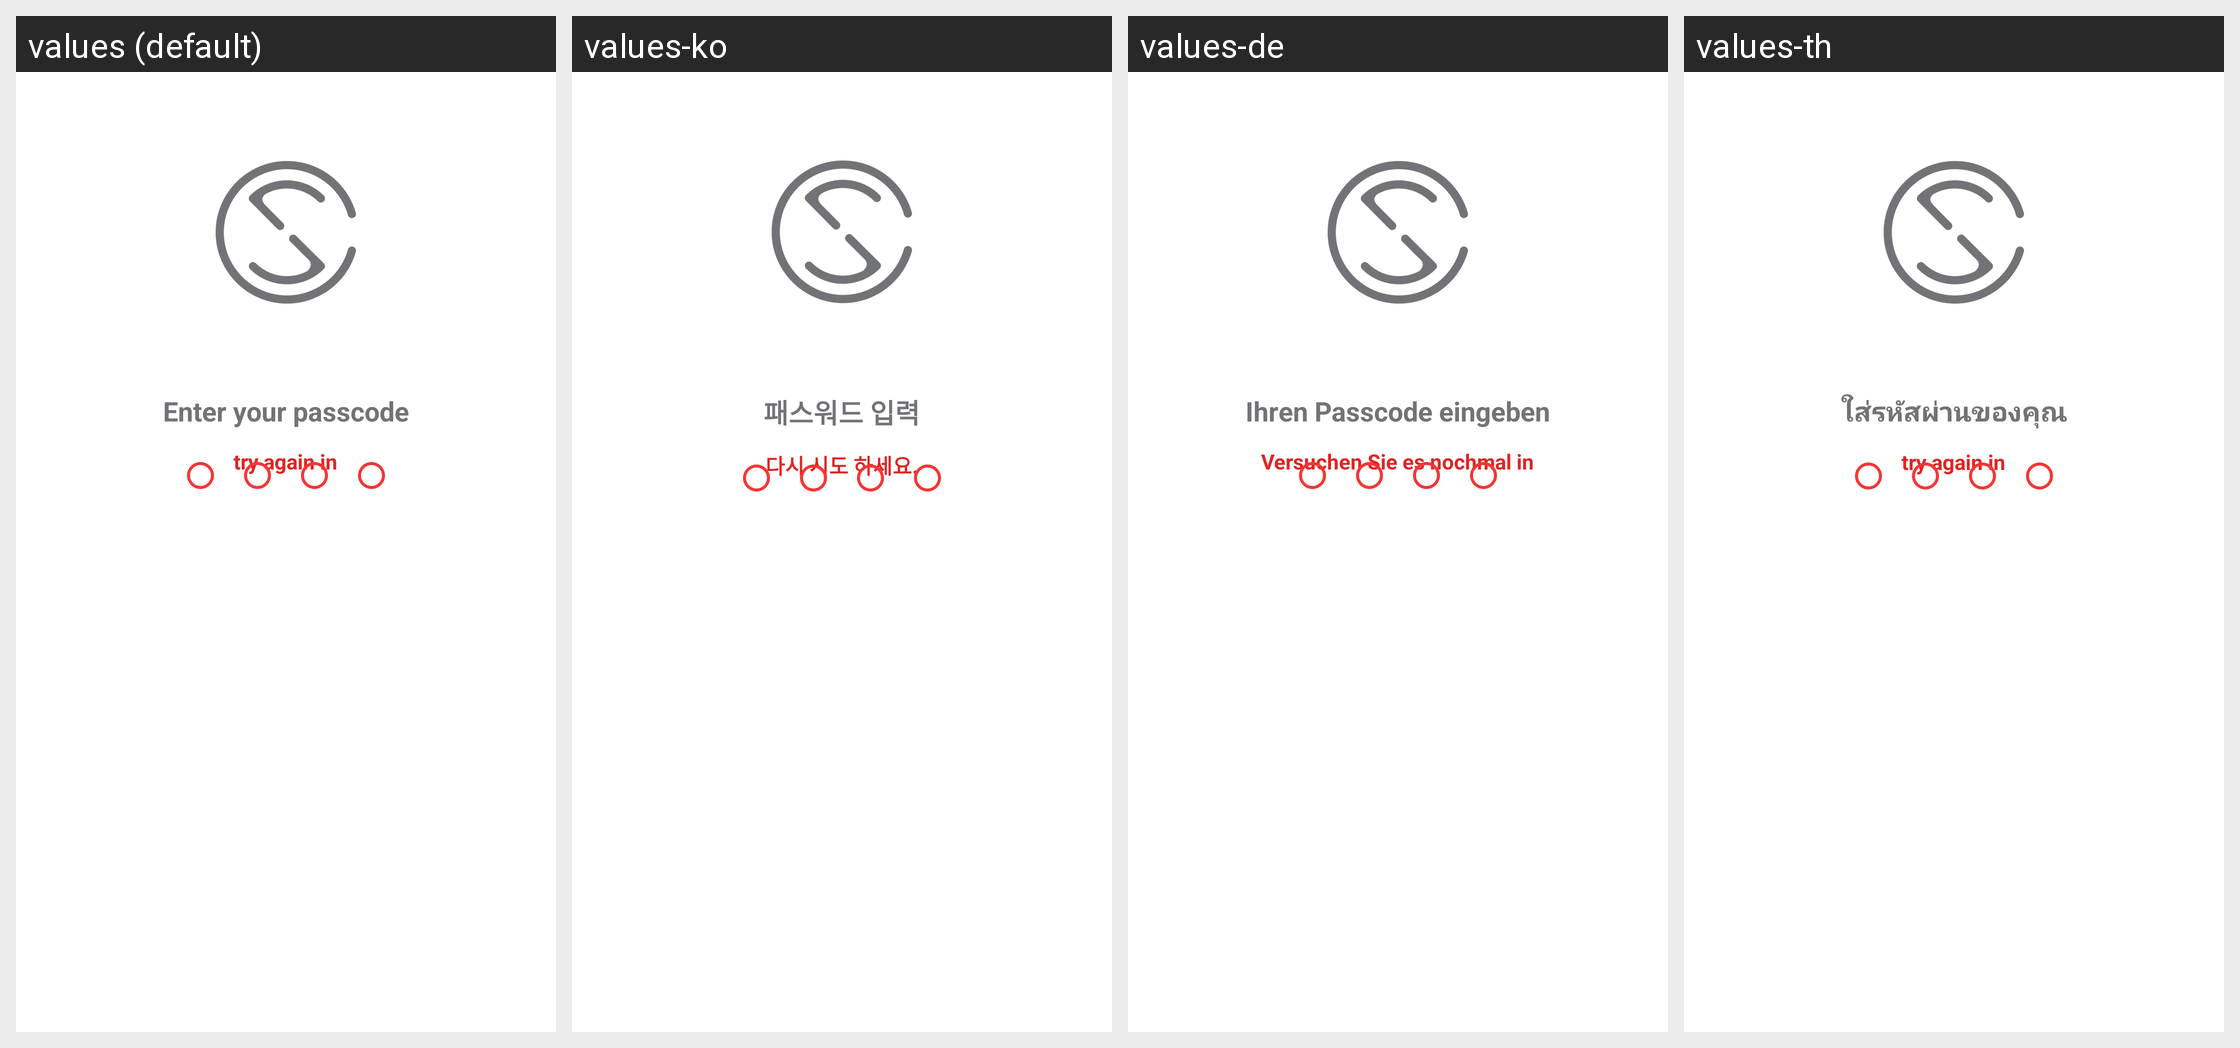

Translations of the strings shown on this Android screen, per locale in the grid:
Android screen res/layout/activity_passcode_enter_screen.xml rendered under 4 locales, left to right: values (default), values-ko, values-de, values-th. Device: Nexus 5 (rendered at 1080×1920; each locale shown at half size, 540×960, under a caption strip naming it); theme SilentPhoneTheme.
Other locales in the repository, not shown: values-en-rUS, values-es, values-fr, values-ja, values-nl, values-pt, values-ru, values-zh-rCN.
Strings drawn on this screen, with the default value and each locale's value (text and hints the layout hard-codes, and strings that could not be matched under every locale, appear in the picture but are not listed):

passcode_enter_your
  values: Enter your passcode
  values-ko: 패스워드 입력
  values-de: Ihren Passcode eingeben
  values-th: ใส่รหัสผ่านของคุณ

passcode_locked_try_again
  values: try again in
  values-ko: 다시 시도 하세요.
  values-de: Versuchen Sie es nochmal in
  values-th: try again in
